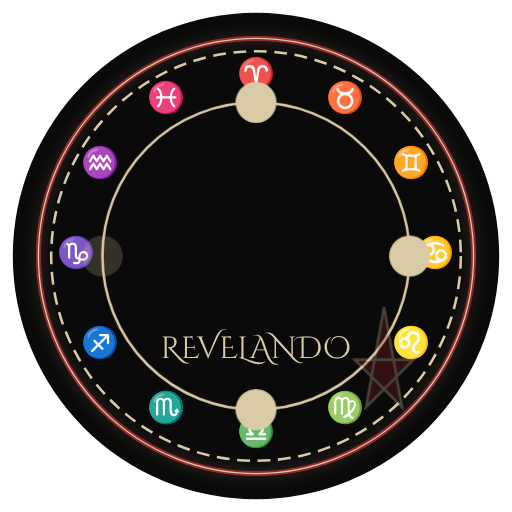
t = 0.00 s
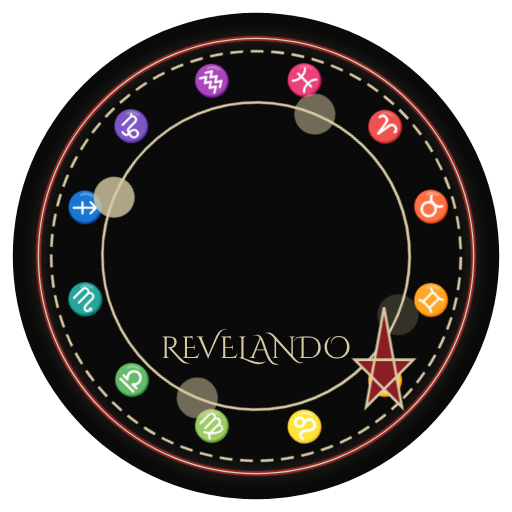
t = 1.50 s
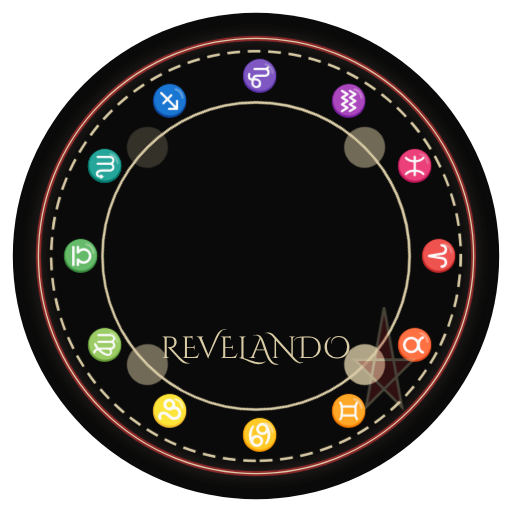
t = 3.00 s
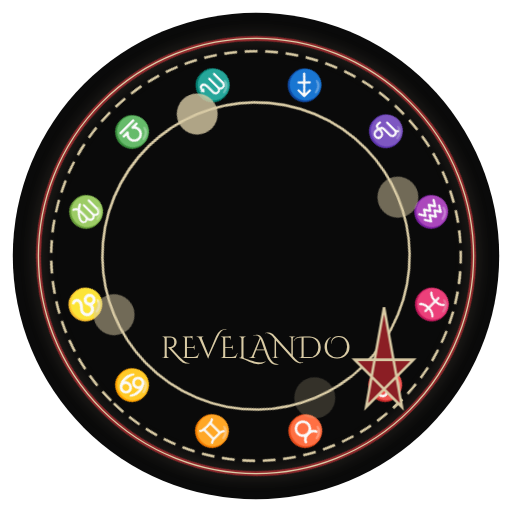
t = 4.50 s
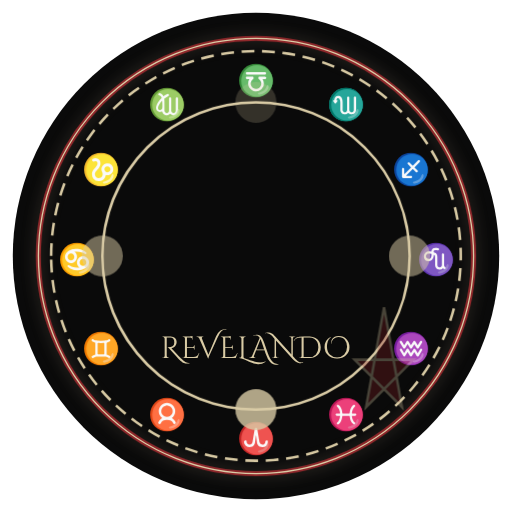
t = 6.00 s
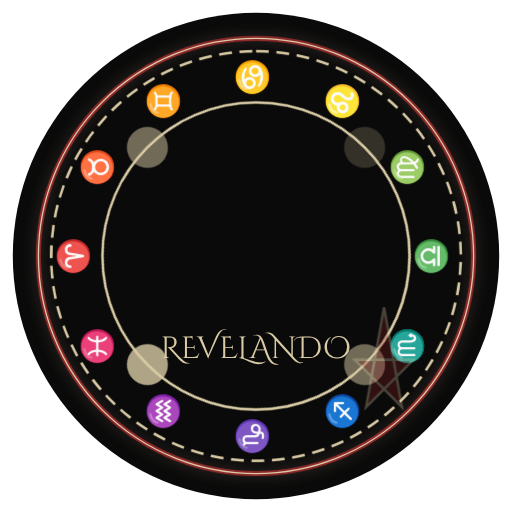
t = 9.00 s

The animated SVG that drew these frames (rendered in a browser with its animation timeline set to each time). Animation: 3 CSS @keyframes rules; frames cover the first 9.00 s, repeats indefinitely.

<svg xmlns="http://www.w3.org/2000/svg" width="200" height="200" viewBox="0 0 200 200">
  <style>
    @keyframes rotate {
      0% { transform: rotate(0deg); }
      100% { transform: rotate(360deg); }
    }
    
    @keyframes pulse {
      0%, 100% { opacity: 0.3; }
      50% { opacity: 1; }
    }
    
    @keyframes fadeInOut {
      0%, 100% { opacity: 0.2; }
      50% { opacity: 0.8; }
    }
    
    .outer-circle {
      animation: rotate 12s linear infinite;
      transform-origin: center;
    }
    
    .inner-circle {
      animation: rotate 8s linear infinite reverse;
      transform-origin: center;
    }
    
    .star {
      animation: pulse 3s ease-in-out infinite;
      transform-origin: center;
    }
    
    .moon-dot {
      animation: fadeInOut 2s ease-in-out infinite;
    }
    
    .moon-dot:nth-child(2) {
      animation-delay: 0.5s;
    }
    
    .moon-dot:nth-child(3) {
      animation-delay: 1s;
    }
    
    .moon-dot:nth-child(4) {
      animation-delay: 1.5s;
    }
  </style>
  
  <!-- Background -->
  <circle cx="100" cy="100" r="95" fill="#0A0A0A" />
  
  <!-- Outer rotating circle with zodiac symbols -->
  <g class="outer-circle">
    <circle cx="100" cy="100" r="85" fill="none" stroke="#8B1E24" stroke-width="2" />
    <circle cx="100" cy="100" r="80" fill="none" stroke="#D9CBA5" stroke-width="1" stroke-dasharray="5,3" />
    
    <!-- Zodiac symbols -->
    <g transform="translate(100, 100)">
      <text x="0" y="-70" font-family="serif" font-size="12" fill="#D9CBA5" text-anchor="middle" dominant-baseline="middle">♈</text>
      <text x="35" y="-60.6" font-family="serif" font-size="12" fill="#D9CBA5" text-anchor="middle" dominant-baseline="middle">♉</text>
      <text x="60.6" y="-35" font-family="serif" font-size="12" fill="#D9CBA5" text-anchor="middle" dominant-baseline="middle">♊</text>
      <text x="70" y="0" font-family="serif" font-size="12" fill="#D9CBA5" text-anchor="middle" dominant-baseline="middle">♋</text>
      <text x="60.6" y="35" font-family="serif" font-size="12" fill="#D9CBA5" text-anchor="middle" dominant-baseline="middle">♌</text>
      <text x="35" y="60.6" font-family="serif" font-size="12" fill="#D9CBA5" text-anchor="middle" dominant-baseline="middle">♍</text>
      <text x="0" y="70" font-family="serif" font-size="12" fill="#D9CBA5" text-anchor="middle" dominant-baseline="middle">♎</text>
      <text x="-35" y="60.6" font-family="serif" font-size="12" fill="#D9CBA5" text-anchor="middle" dominant-baseline="middle">♏</text>
      <text x="-60.6" y="35" font-family="serif" font-size="12" fill="#D9CBA5" text-anchor="middle" dominant-baseline="middle">♐</text>
      <text x="-70" y="0" font-family="serif" font-size="12" fill="#D9CBA5" text-anchor="middle" dominant-baseline="middle">♑</text>
      <text x="-60.6" y="-35" font-family="serif" font-size="12" fill="#D9CBA5" text-anchor="middle" dominant-baseline="middle">♒</text>
      <text x="-35" y="-60.6" font-family="serif" font-size="12" fill="#D9CBA5" text-anchor="middle" dominant-baseline="middle">♓</text>
    </g>
  </g>
  
  <!-- Inner rotating circle with moon phases -->
  <g class="inner-circle">
    <circle cx="100" cy="100" r="60" fill="none" stroke="#D9CBA5" stroke-width="1" />
    
    <!-- Moon phases -->
    <circle class="moon-dot" cx="100" cy="40" r="8" fill="#D9CBA5" />
    <circle class="moon-dot" cx="160" cy="100" r="8" fill="#D9CBA5" />
    <circle class="moon-dot" cx="100" cy="160" r="8" fill="#D9CBA5" />
    <circle class="moon-dot" cx="40" cy="100" r="8" fill="#D9CBA5" />
  </g>
  
  <!-- Central pulsing star -->
  <g class="star" transform="translate(100, 100) scale(0.5)">
    <path d="M0,-60 L14,18 L-23,-19 L23,-19 L-14,18 Z" fill="#8B1E24" stroke="#D9CBA5" stroke-width="2" />
  </g>
  
  <!-- Loading text -->
  <text x="100" y="140" font-family="'Cinzel Decorative', serif" font-size="12" fill="#D9CBA5" text-anchor="middle">REVELANDO</text>
  
  <!-- Subtle glow effect -->
  <filter id="glow" x="-20%" y="-20%" width="140%" height="140%">
    <feGaussianBlur stdDeviation="3" result="blur" />
    <feComposite in="SourceGraphic" in2="blur" operator="over" />
  </filter>
  
  <!-- Apply glow to the entire animation -->
  <circle cx="100" cy="100" r="85" fill="none" stroke="#D9CBA5" stroke-width="0.5" filter="url(#glow)" />
</svg>